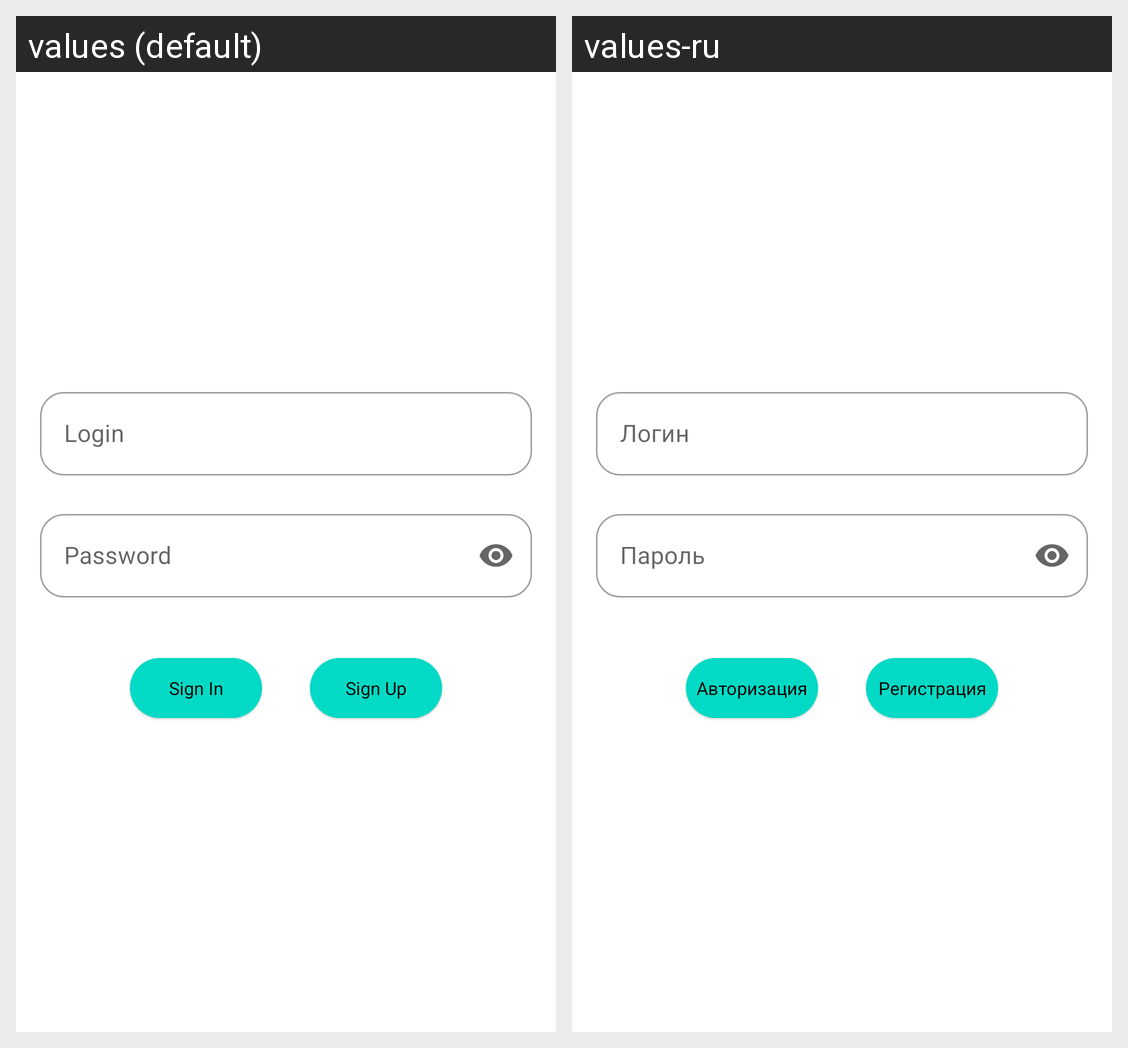

Here is an Android app screen in its default locale and in the app's own translations. Write out the translated-string differences for the strings that appear on this screen.
Android screen res/layout/fragment_authentication.xml rendered under 2 locales, left to right: values (default), values-ru. Device: Nexus 5 (rendered at 1080×1920; each locale shown at half size, 540×960, under a caption strip naming it); theme Theme.Diplom.
Strings drawn on this screen, with the default value and each locale's value (text and hints the layout hard-codes, and strings that could not be matched under every locale, appear in the picture but are not listed):

login
  values: Login
  values-ru: Логин

password
  values: Password
  values-ru: Пароль

sign_in
  values: Sign In
  values-ru: Авторизация

sign_up
  values: Sign Up
  values-ru: Регистрация
